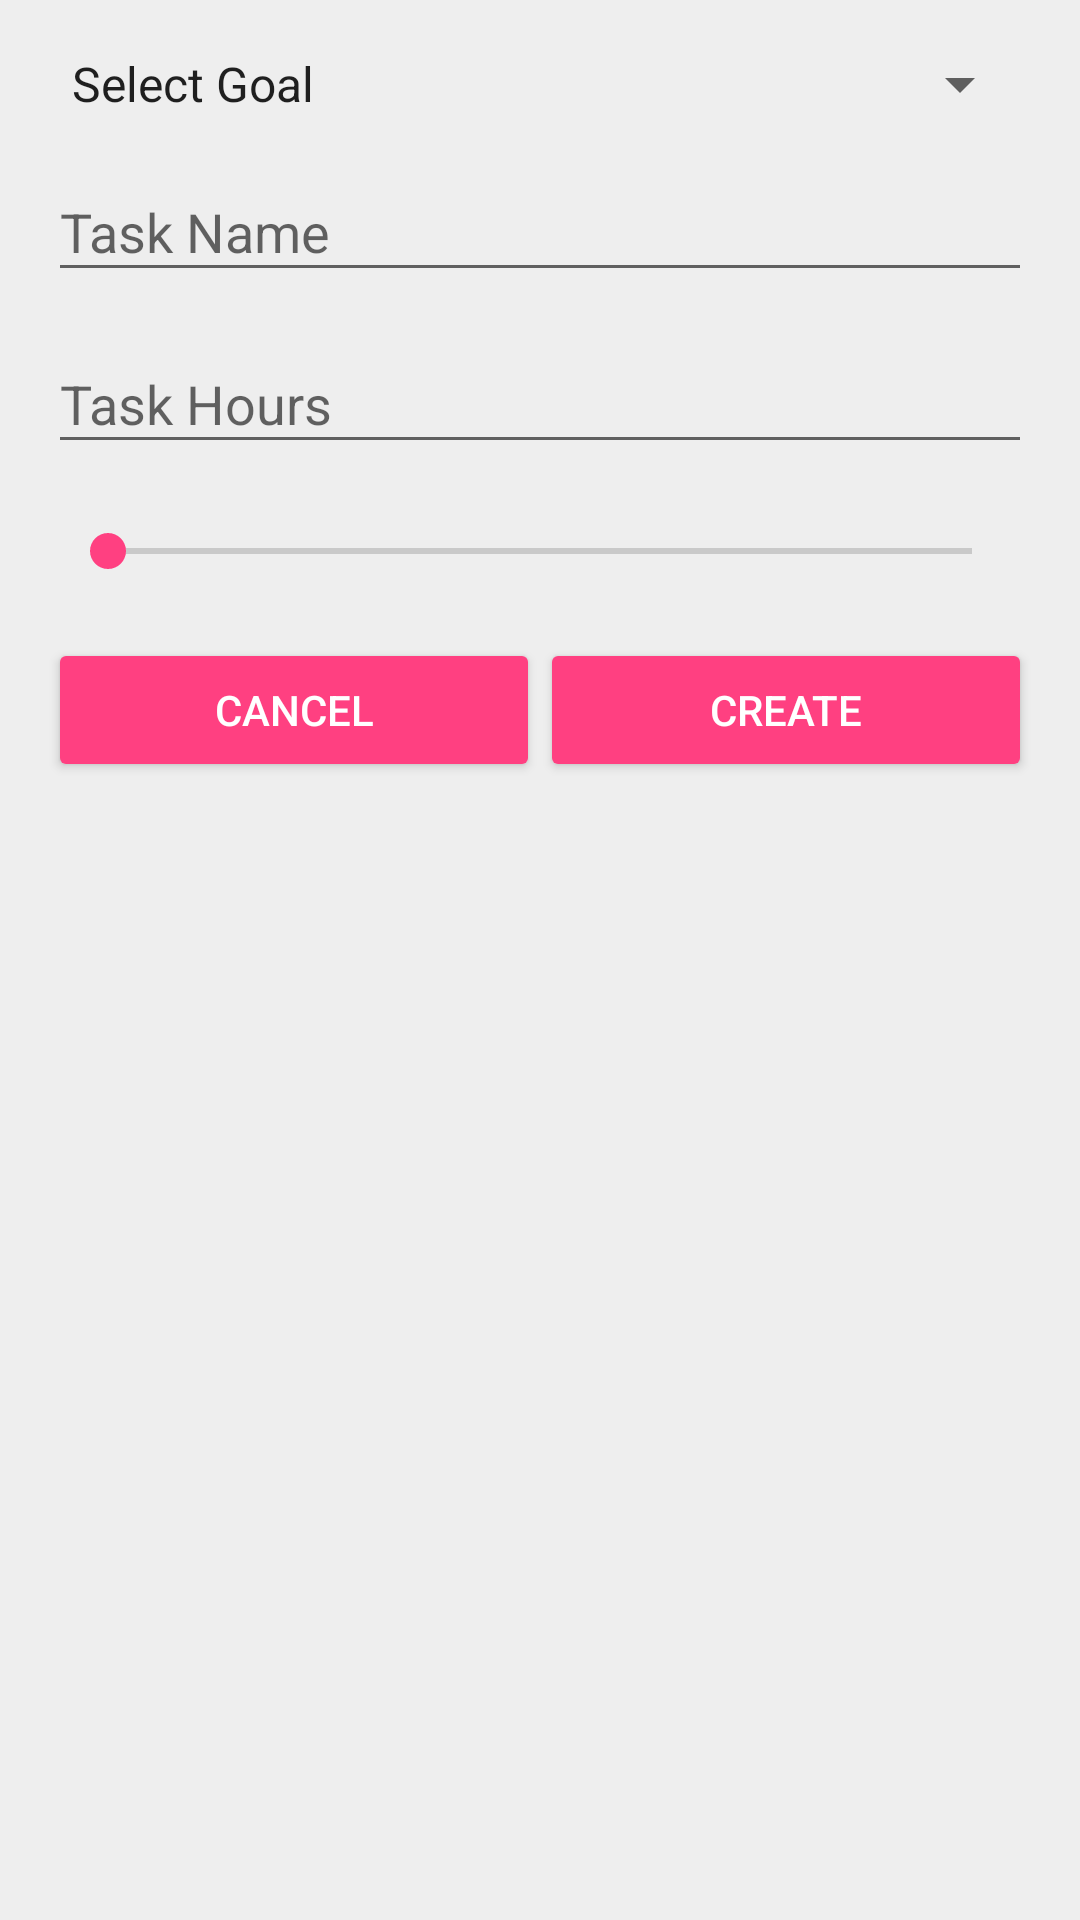

This screen was rendered from an Android layout file. Write that file and the resources it references.
<!-- AndroidManifest.xml: application theme AppTheme -->
<!-- res/layout/content_task_create.xml -->
<?xml version="1.0" encoding="utf-8"?>
<RelativeLayout xmlns:android="http://schemas.android.com/apk/res/android"
    xmlns:app="http://schemas.android.com/apk/res-auto"
    xmlns:tools="http://schemas.android.com/tools"
    android:layout_width="match_parent"
    android:layout_height="match_parent"
    android:paddingBottom="@dimen/activity_vertical_margin"
    android:paddingLeft="@dimen/activity_horizontal_margin"
    android:paddingRight="@dimen/activity_horizontal_margin"
    android:paddingTop="@dimen/activity_vertical_margin"
    app:layout_behavior="@string/appbar_scrolling_view_behavior"
    tools:context="com.bitmakers.weeklytask.TaskCreateActivity"
    tools:showIn="@layout/activity_task_create2">


    <Spinner
        android:id="@+id/spinner_select_goal"
        android:layout_width="match_parent"
        android:layout_height="wrap_content"
        android:layout_alignParentTop="true"
        android:entries="@array/arrays_goal">

    </Spinner>


    <android.support.design.widget.TextInputLayout
        android:layout_width="match_parent"
        android:layout_height="wrap_content"
        android:id="@+id/editText_create_task"
        android:layout_below="@+id/spinner_select_goal"
        android:layout_marginTop="5dp">

        <EditText
            android:id="@+id/editText_create_task_et"
            android:layout_width="match_parent"
            android:layout_height="wrap_content"
            android:hint="Task Name"/>

    </android.support.design.widget.TextInputLayout>

    <android.support.design.widget.TextInputLayout
        android:layout_width="match_parent"
        android:layout_height="wrap_content"
        android:id="@+id/editText_hour"
        android:layout_below="@+id/editText_create_task"
        android:layout_marginTop="5dp">

        <EditText
            android:id="@+id/editText_hour_et"
            android:layout_width="match_parent"
            android:layout_height="wrap_content"
            android:hint="Task Hours"/>

    </android.support.design.widget.TextInputLayout>



    <SeekBar
        android:id="@+id/seekBar"
        android:layout_width="match_parent"
        android:layout_height="wrap_content"
        android:layout_below="@+id/editText_hour"
        android:padding="20dp" />

    <LinearLayout
        android:id="@+id/linear_layout"
        android:layout_width="match_parent"
        android:layout_height="wrap_content"
        android:layout_below="@+id/seekBar"
        android:weightSum="2">

        <Button
            android:id="@+id/button_cancel"
            android:layout_width="wrap_content"
            android:layout_height="wrap_content"
            android:layout_weight="1"
            style="@style/Widget.AppCompat.Button.Colored"
            android:text="Cancel" />

        <Button
            android:id="@+id/button_create_project"
            android:layout_width="wrap_content"
            android:layout_height="wrap_content"
            android:layout_weight="1"
            style="@style/Widget.AppCompat.Button.Colored"
            android:text="Create" />

    </LinearLayout>


</RelativeLayout>
<!-- res/layout/activity_task_create2.xml (included above) -->
<?xml version="1.0" encoding="utf-8"?>
<android.support.design.widget.CoordinatorLayout xmlns:android="http://schemas.android.com/apk/res/android"
    xmlns:app="http://schemas.android.com/apk/res-auto"
    xmlns:tools="http://schemas.android.com/tools"
    android:layout_width="match_parent"
    android:layout_height="match_parent"
    android:fitsSystemWindows="true"
    tools:context="com.bitmakers.weeklytask.TaskCreateActivity">

    <android.support.design.widget.AppBarLayout
        android:layout_width="match_parent"
        android:layout_height="wrap_content"
        android:theme="@style/AppTheme.AppBarOverlay">

        <android.support.v7.widget.Toolbar
            android:id="@+id/toolbar"
            android:layout_width="match_parent"
            android:layout_height="?attr/actionBarSize"
            android:background="?attr/colorPrimary"
            app:popupTheme="@style/AppTheme.PopupOverlay" />

    </android.support.design.widget.AppBarLayout>

    <include layout="@layout/content_task_create" />

</android.support.design.widget.CoordinatorLayout>
<!-- resources referenced by this layout -->
<resources>
  <string-array name="arrays_goal">
          <item>Select Goal</item>
          <item>Goal #1</item>
          <item>Goal #2</item>
          <item>Goal #3</item>
      </string-array>
  <dimen name="activity_horizontal_margin">16dp</dimen>
  <dimen name="activity_vertical_margin">16dp</dimen>
  <style name="AppTheme.AppBarOverlay" parent="ThemeOverlay.AppCompat.Dark.ActionBar" />
  <style name="AppTheme.PopupOverlay" parent="ThemeOverlay.AppCompat.Light" />
  <style name="AppTheme" parent="Theme.AppCompat.Light.DarkActionBar">
          
          <item name="colorPrimary">@color/colorPrimary</item>
          <item name="colorPrimaryDark">@color/colorPrimaryDark</item>
          <item name="colorAccent">@color/colorAccent</item>
          <item name="colorButtonNormal">@color/primary_darker</item>
          <item name="android:windowBackground">@color/background</item>
  
      </style>
  <color name="colorPrimary">#3F51B5</color>
  <color name="colorPrimaryDark">#303F9F</color>
  <color name="colorAccent">#FF4081</color>
  <color name="primary_darker">#CC1D1D</color>
  <color name="background">#EEEEEE</color>
</resources>
